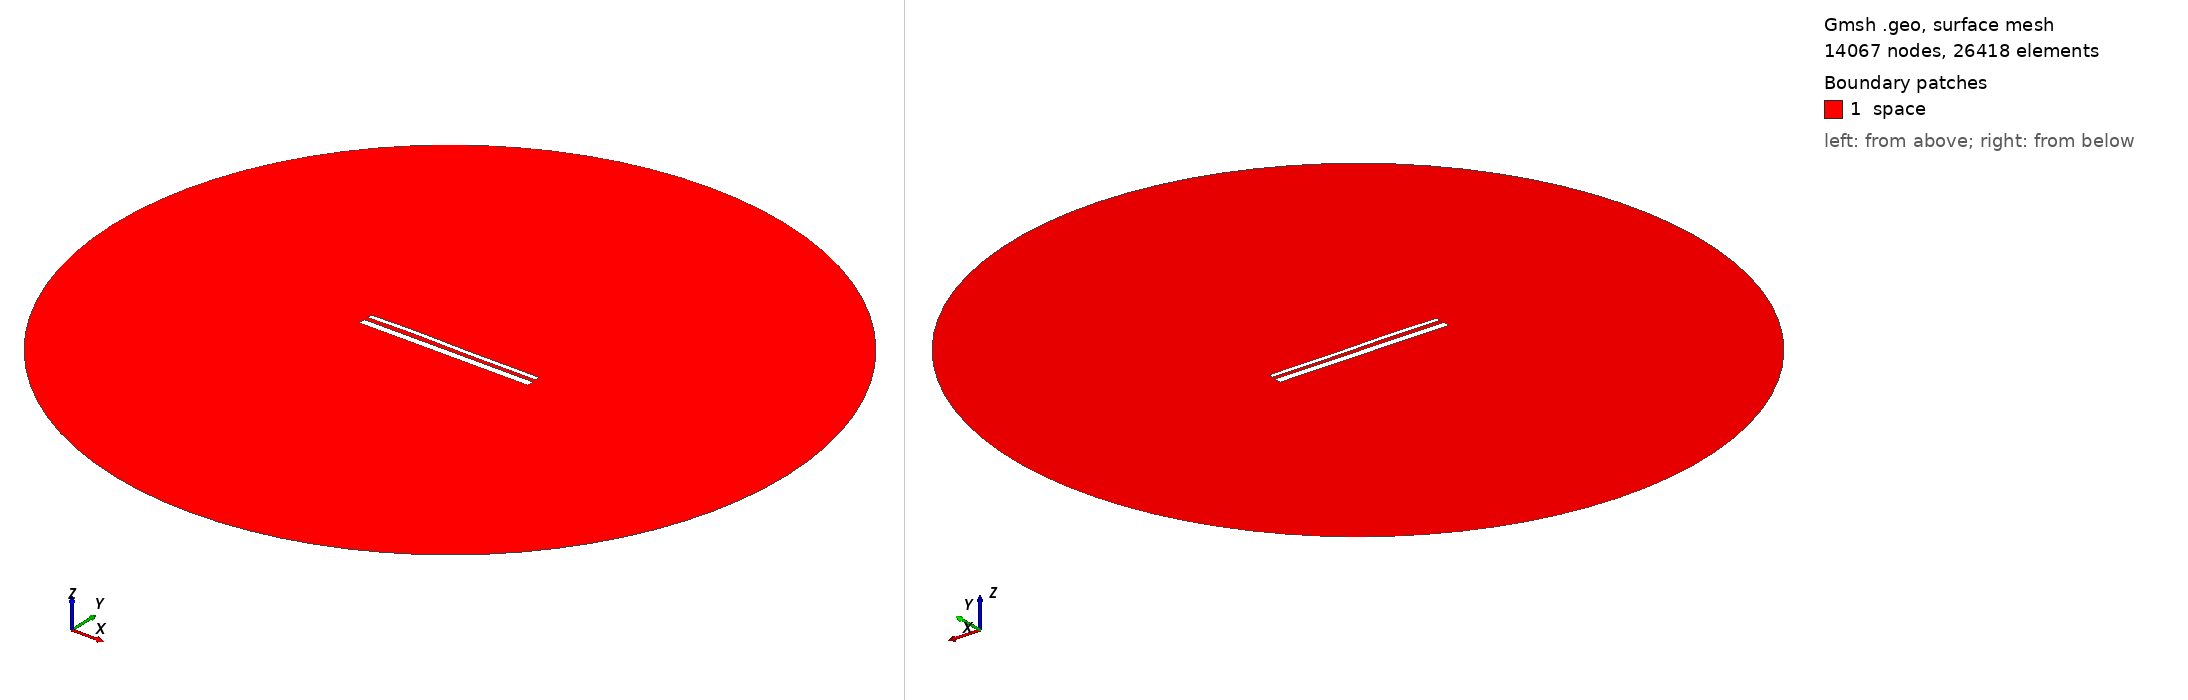

Gmsh geometry script, surface-meshed: 14067 nodes, 26418 surface elements. Boundary patches (legend numbers): 1 space. Left view from above one corner, right view from below the opposite corner. Legend entries are the model's physical surfaces. The drawing asked Gmsh for element sizes between 1% and 20% of the model's largest extent; the script's own settings can give other sizes.

=== 14474.geo (drawn) ===
//---------------------------------------
// Geometry kernel
//---------------------------------------

SetFactory("OpenCASCADE");



//---------------------------------------
// Parameters of the geometry
//---------------------------------------

// Overetch of the upper plate
overetch = 0.5;

// Distance between the plates
distance = 2.25;

// Discretization over the x axis (for the deformation)
nx = 50; 

// Length of the plate
L = 100 - overetch; 

// Number of modes
n = 4; 

// 1st mode coefficient
coeff(1) = -0.15;
beta(1) = 0.596864 * 3.1415926535 / L;

// 2nd mode coefficient
coeff(2) = 0.07499999999999998;
beta(2) = 1.49418 * 3.1415926535 / L;

// 3rd mode coefficient
coeff(3) = 0.15;
beta(3) = 2.50025 * 3.1415926535 / L;

// 4th mode coefficient
coeff(4) = 0.07499999999999998;
beta(4) = 3.49999 * 3.1415926535 / L;



//---------------------------------------
// Upper plate (deformed rectangle)
//---------------------------------------

// Coordiantes of the upper plate
xmin = -50;
xmax = 50 - overetch;

// Height of the upper plate
yheight = 4 - 2 * overetch;

// Indexes of the points
UpperID[] = {};
LowerID[] = {};
LeftID[] = {};
RightID[] = {};

// Point index
p = 1;

// Horizontal edges
For i In {1:nx}
    x = xmin + (i-1)*(xmax - xmin)/(nx-1);

    y_bottom = distance / 2 + overetch;
    For j In {1:n}
        C = (Cosh(beta(j)*L) + Cos(beta(j)*L)) / (Sinh(beta(j)*L) + Sin(beta(j)*L));
        y_bottom  = y_bottom + coeff(j) * (Cosh(beta(j)*(x+50)) - Cos(beta(j)*(x+50)) - C * (Sinh(beta(j)*(x+50)) - Sin(beta(j)*(x+50))));
    EndFor

    y_top = y_bottom + yheight;

    Point(p) = {x, y_top, 0, 1.0};
    UpperID[i] = p;
    p = p + 1;

    Point(p) = {x, y_bottom, 0, 1.0};
    LowerID[i] = p;
    p = p + 1;
EndFor

// Create point lists
UpperPts[] = {}; LowerPts[] = {};
For i In {1:nx}
  UpperPts[] += {UpperID[i]};
  LowerPts[] += {LowerID[i]};
EndFor

// Build splines
Spline(1) = {UpperPts[]};
Spline(2) = {LowerPts[]};
Line(3) = {LowerPts[nx-1], UpperPts[nx-1]};
Line(4) = {LowerPts[0], UpperPts[0]};

// Build the plane surface
Curve Loop(1) = {2, 3, -1, -4};
Plane Surface(1) = {1};



//---------------------------------------
// Lower plate (rectangle)
//---------------------------------------

// Vertices
Point(1001) = {-50, -1, 0, 1.0};
Point(1002) = { 50, -1, 0, 1.0};
Point(1003) = { 50,  -5, 0, 1.0};
Point(1004) = {-50,  -5, 0, 1.0};

// Edges
Line(5) = {1001, 1002};
Line(6) = {1002, 1003};
Line(7) = {1003, 1004};
Line(8) = {1004, 1001};

// Plane surface
Line Loop(2) = {5, 6, 7, 8};
Plane Surface(2) = {2}; 



//---------------------------------------
// Outer (fictious) boundary
//---------------------------------------

// Points
Point(1005) = {0, 0, 0};       // Center
Point(1006) = {200, 0, 0};     // Start point
Point(1007) = {0, 200, 0};     // 90 degrees
Point(1008) = {-200, 0, 0};    // 180 degrees
Point(1009) = {0, -200, 0};    // 270 degrees

// Circle arcs (each needs start, center, end)
Circle(9) = {1006, 1005, 1007};
Circle(10) = {1007, 1005, 1008};
Circle(11) = {1008, 1005, 1009};
Circle(12) = {1009, 1005, 1006};

// Plane surface for the entire domain
Curve Loop(3) = {9, 10, 11, 12};
Surface(3) = {3};

// Subtract the plates from the whole domain to obtain the actual domain where we want to solve the equations
BooleanDifference{ Surface{3}; Delete; }{ Surface{1}; Surface{2}; Delete; }




//---------------------------------------
// Transfinite Lines/Curves
//---------------------------------------

// Set the number of points on the boundaries
r = 7;

// Plates
Transfinite Curve {1, 2} = 50*r Using Progression 1;
Transfinite Curve {3, 4} = 2*r Using Progression 1;
Transfinite Line {5, 7} = 50*r Using Progression 1;
Transfinite Line {6, 8} = 2*r Using Progression 1;

// Outer boundary
Transfinite Line {9, 10, 11, 12} = 20 Using Progression 1;



//---------------------------------------
// Physical groups
//---------------------------------------                

// Physical curves (boundaries)
Physical Line("force_segment", 10) = {2};
Physical Line("upper_plate", 11) = {1, 3, 4};
Physical Line("lower_plate", 12) = {5, 6, 7, 8};
Physical Line("boundary", 20) = {9, 10, 11, 12};

// Physical Surfaces
Physical Surface("space", 30) = {3};



//---------------------------------------
// 6. Generate the Mesh
//---------------------------------------

// 2D mesh generation
Mesh 2;
